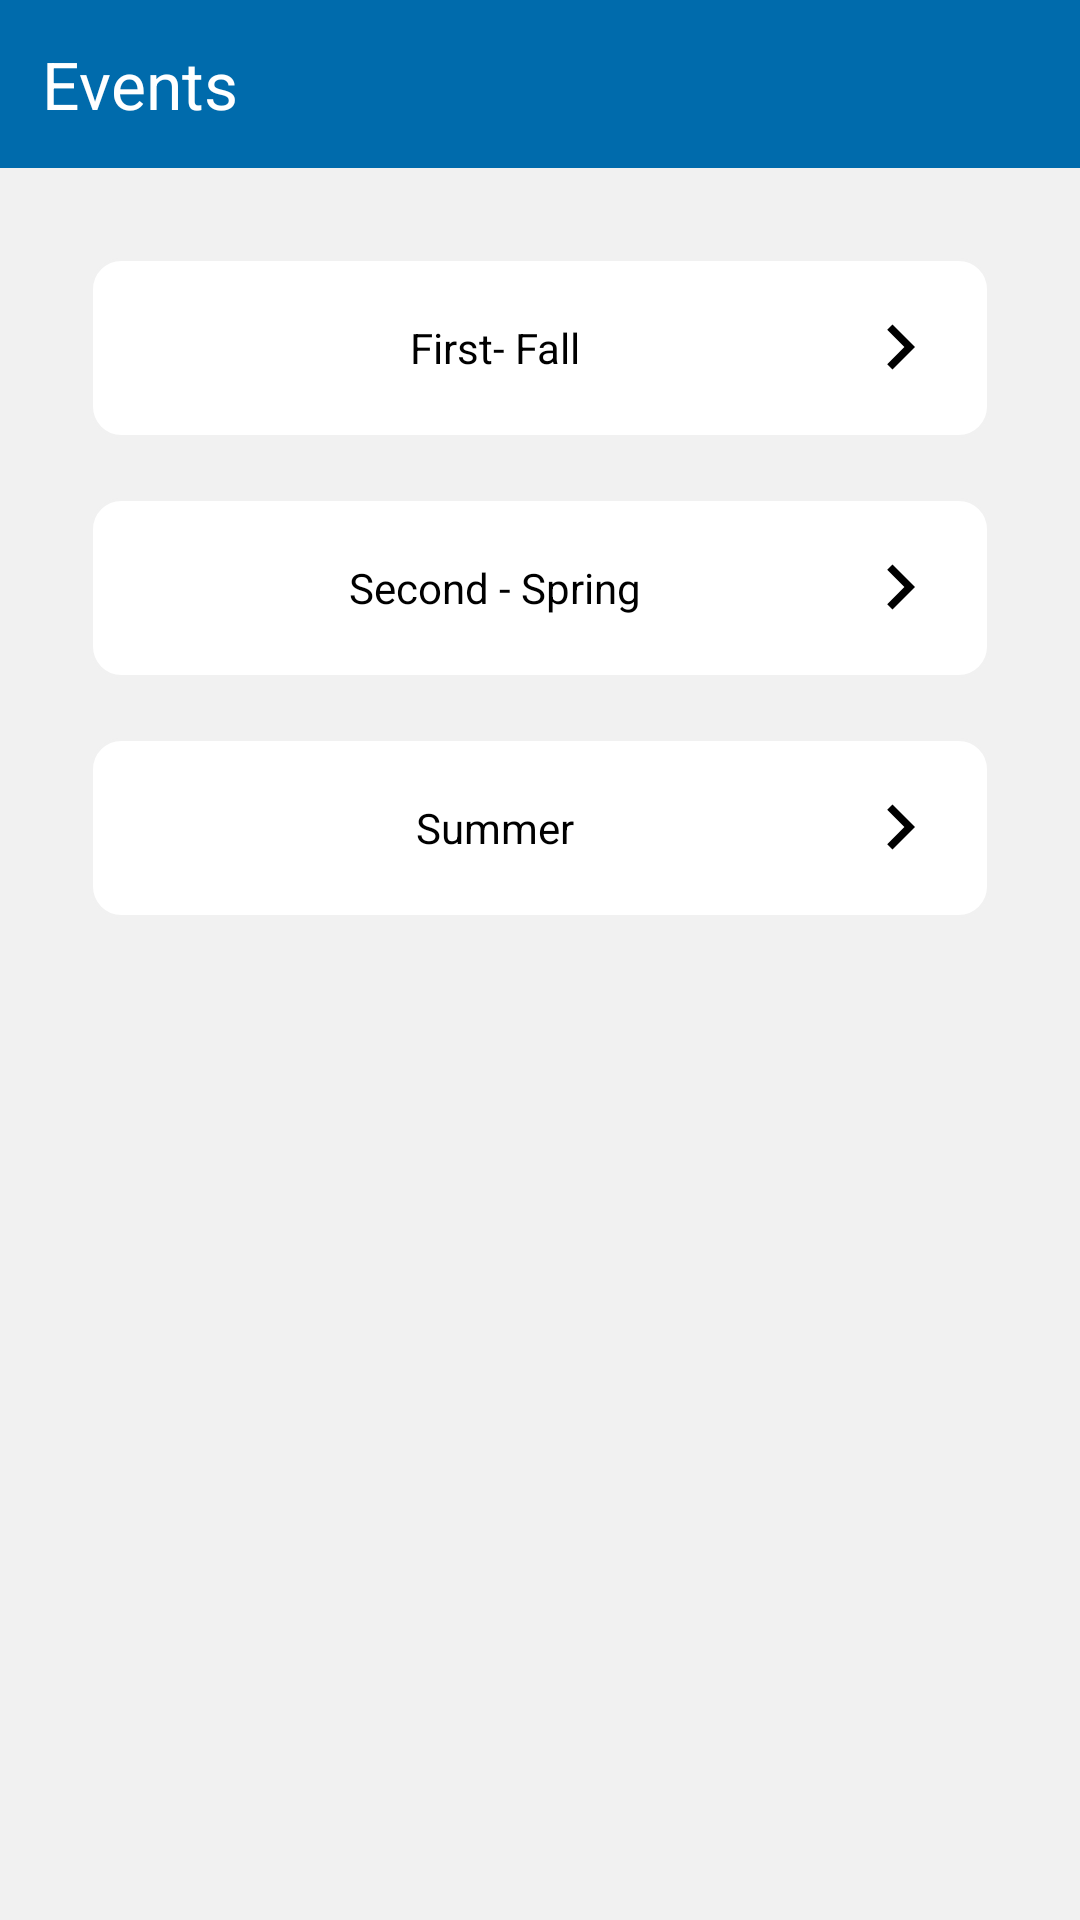

Produce the Android XML layout that renders to this screen, including the resource entries it uses.
<!-- AndroidManifest.xml: application theme AppTheme -->
<!-- res/layout/fragment_events.xml -->
<?xml version="1.0" encoding="utf-8"?>
<LinearLayout xmlns:android="http://schemas.android.com/apk/res/android"
    xmlns:tools="http://schemas.android.com/tools"
    android:layout_width="match_parent"
    android:layout_height="match_parent"
    android:background="@color/gray"
    android:orientation="vertical"
    tools:context=".ui.fragments.EventsFragment">

    <TextView
        android:id="@+id/tv_mycoursesTitle"
        android:layout_width="match_parent"
        android:layout_height="?attr/actionBarSize"
        android:layout_alignParentTop="true"
        android:layout_centerVertical="true"
        android:background="@color/colorPrimary"
        android:gravity="start|center"
        android:paddingStart="14dp"
        android:text="@string/events"
        android:textAppearance="?android:attr/textAppearanceLarge"
        android:textColor="@android:color/white" />


    <TextView
        android:id="@+id/tv_firstFall"
        android:layout_width="match_parent"
        android:layout_height="wrap_content"
        android:layout_gravity="center"
        android:layout_marginStart="30dp"
        android:layout_marginTop="30dp"
        android:layout_marginEnd="30dp"
        android:background="@drawable/shape_white_ten"
        android:drawableEnd="@drawable/ic_back2"
        android:gravity="center"
        android:padding="15dp"
        android:text="@string/First_Fall"
        android:textColor="@android:color/black" />

    <TextView
        android:id="@+id/tv_secondSpring"

        android:layout_width="match_parent"
        android:layout_height="wrap_content"
        android:layout_gravity="center"
        android:layout_marginStart="30dp"
        android:layout_marginTop="20dp"
        android:layout_marginEnd="30dp"
        android:background="@drawable/shape_white_ten"
        android:drawableEnd="@drawable/ic_back2"
        android:gravity="center"
        android:padding="15dp"
        android:text="@string/Second_Spring"
        android:textColor="@android:color/black" />

    <TextView
        android:id="@+id/tv_summer"

        android:layout_width="match_parent"
        android:layout_height="wrap_content"
        android:layout_gravity="center"
        android:layout_marginStart="30dp"
        android:layout_marginTop="20dp"
        android:layout_marginEnd="30dp"
        android:background="@drawable/shape_white_ten"
        android:drawableEnd="@drawable/ic_back2"
        android:gravity="center"
        android:padding="15dp"
        android:text="@string/Summer"
        android:textColor="@android:color/black" />


</LinearLayout>
<!-- resources referenced by this layout -->
<resources>
  <color name="colorPrimary">#006BAC</color>
  <color name="gray">#f1f1f1</color>
  <!-- drawable ic_back2 (drawable) -->
  <vector xmlns:android="http://schemas.android.com/apk/res/android"
      android:width="30dp"
      android:height="30dp"
      android:autoMirrored="true"
      android:viewportWidth="24.0"
      android:viewportHeight="24.0">
      <path
          android:fillColor="#FF000000"
          android:pathData="M8.59,16.34l4.58,-4.59 -4.58,-4.59L10,5.75l6,6 -6,6z" />
  </vector>
  <!-- drawable shape_white_ten (drawable) -->
  <?xml version="1.0" encoding="utf-8"?>
  <shape xmlns:android="http://schemas.android.com/apk/res/android">
      <solid android:color="#ffffff" />
      <stroke
          android:width="1dp"
          android:color="#f1f1f1" />
      <corners android:radius="10dp" />
  
  </shape>
  <string name="First_Fall">First- Fall</string>
  <string name="Second_Spring">Second - Spring</string>
  <string name="Summer">Summer</string>
  <string name="events">Events</string>
  <style name="AppTheme" parent="Theme.AppCompat.Light.DarkActionBar">
          
          <item name="colorPrimary">@color/colorPrimary</item>
          <item name="colorPrimaryDark">@color/colorPrimaryDark</item>
          <item name="colorAccent">@color/colorAccent</item>
      </style>
  <color name="colorPrimaryDark">#00598F</color>
  <color name="colorAccent">#00acd3</color>
</resources>
